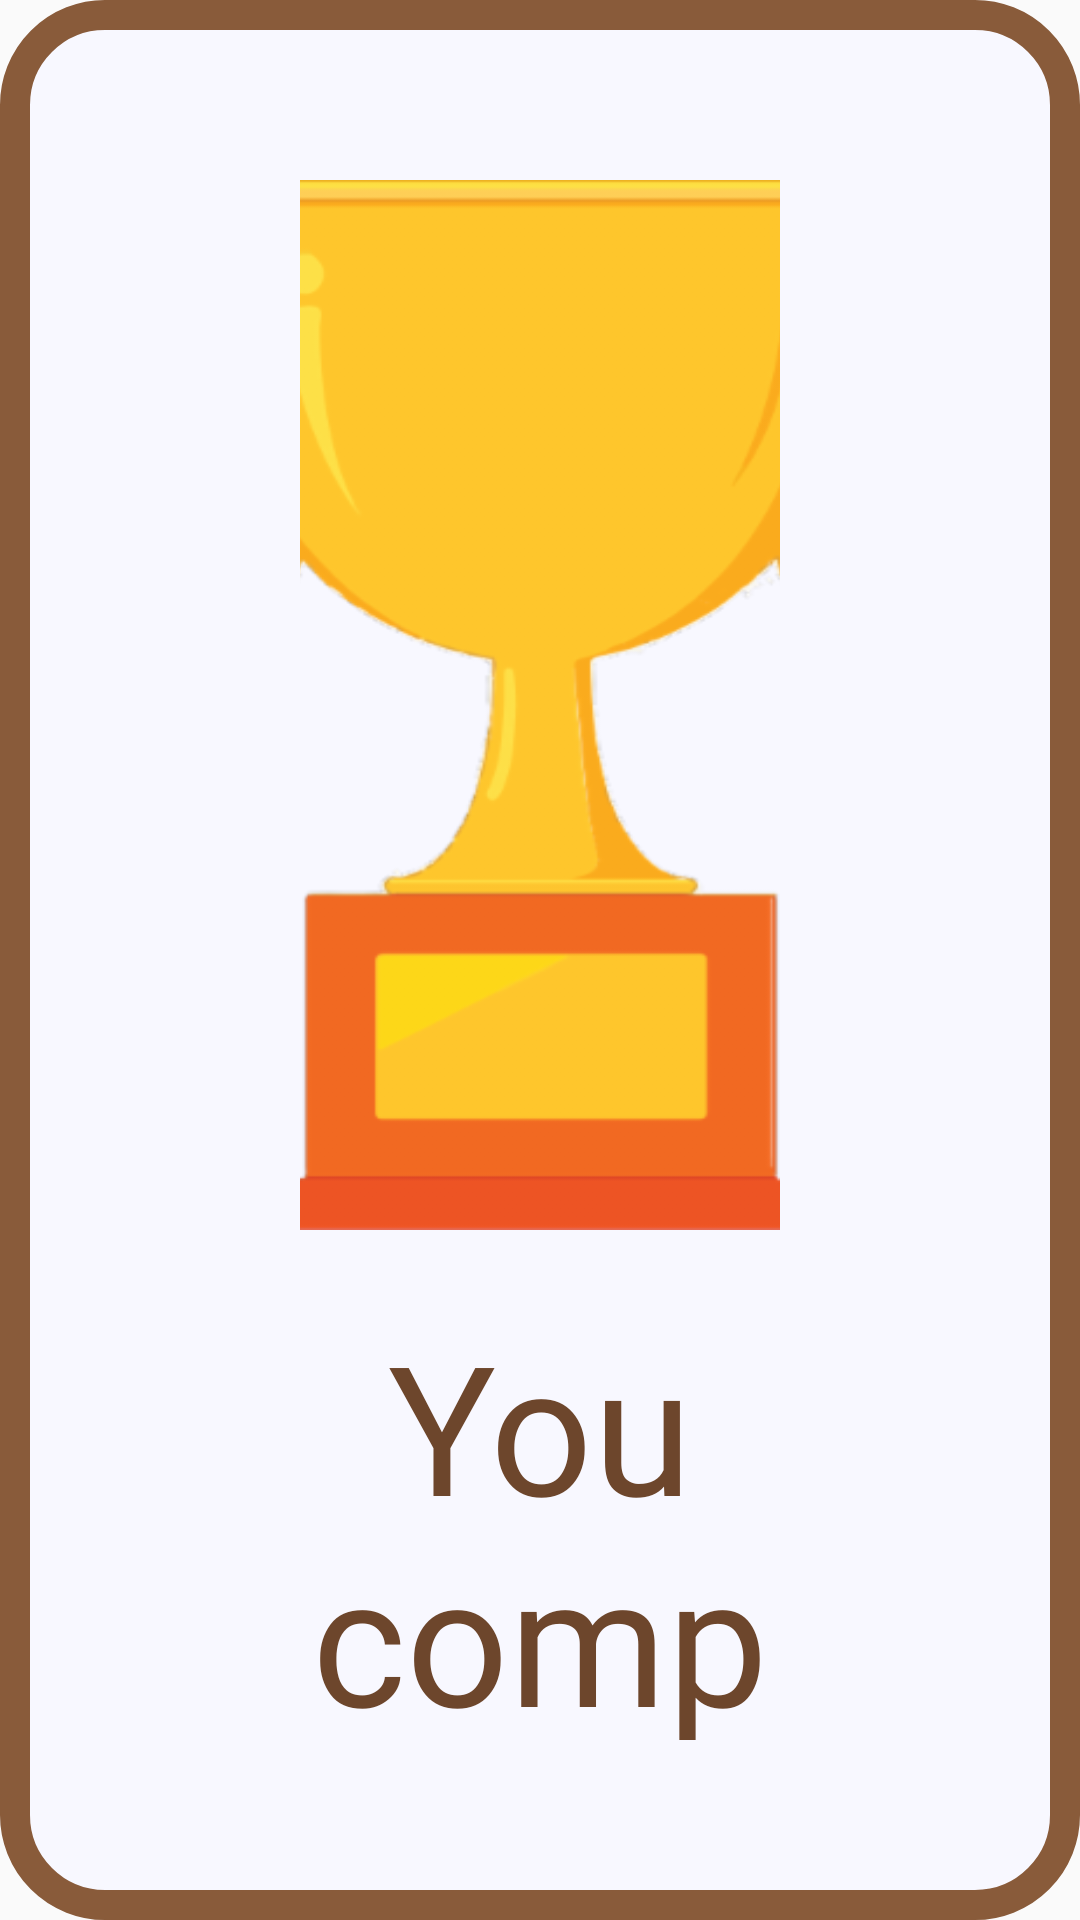

Write the Android layout XML for this screen, with the resource values it uses.
<!-- AndroidManifest.xml: application theme Theme.AppCompat.Light.NoActionBar -->
<!-- res/layout/dialog_achievement_info.xml -->
<?xml version="1.0" encoding="utf-8"?>
<LinearLayout xmlns:android="http://schemas.android.com/apk/res/android"
    android:layout_width="match_parent"
    android:layout_height="match_parent"
    android:background="@drawable/fragment_layout_round_white"
    android:layout_gravity="center_horizontal"
    android:orientation="vertical"
    android:paddingTop="60dp"
    android:paddingBottom="60dp"
    android:paddingStart="100dp"
    android:paddingEnd="100dp">

    <ImageView
        android:id="@+id/patient_achievement_img"
        android:layout_width="350dp"
        android:layout_height="350dp"
        android:background="@drawable/trophy"
        android:layout_gravity="center"/>

    <TextView
        android:id="@+id/achievement_desc"
        android:layout_width="match_parent"
        android:layout_height="wrap_content"
        android:text="@string/achievement_desc"
        android:textSize="60sp"
        android:fontFamily="@font/caveatbrush_regular"
        android:textColor="@color/colorBtnText"
        android:textAlignment="center"
        android:layout_marginTop="25dp"/>



</LinearLayout>
<!-- resources referenced by this layout -->
<resources>
  <color name="colorBtnText">#6D462C</color>
  <!-- drawable fragment_layout_round_white (drawable) -->
  <?xml version="1.0" encoding="utf-8"?>
  <shape xmlns:android="http://schemas.android.com/apk/res/android">
  
      
      <solid android:color="#F8F8FF"/>
  
  
      
      <stroke
          android:color="#895B3A"
          android:width="10dp" />
  
      
      <padding
          android:bottom="4dp"
          android:left="4dp"
          android:right="4dp"
          android:top="4dp"/>
  
      
      <corners android:radius="30dp"/>
  
  </shape>
  <!-- drawable trophy: png bitmap (drawable-hdpi, 22467 bytes) -->
  <string name="achievement_desc">You completed two sets of exercises in one day</string>
</resources>
